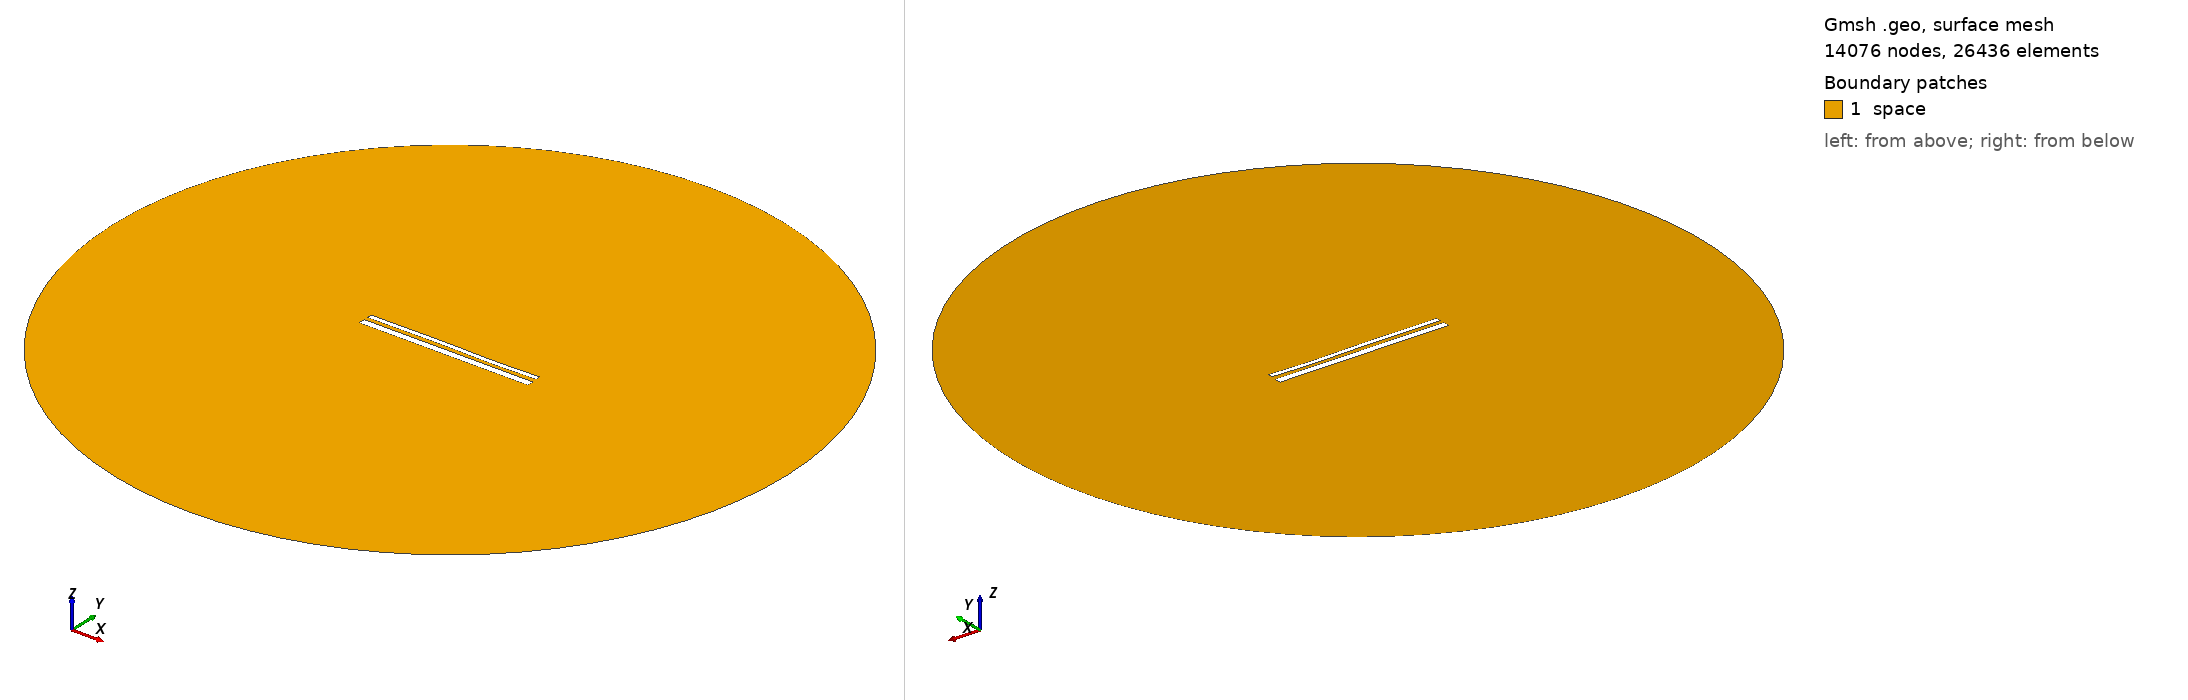

Gmsh geometry script, surface-meshed: 14076 nodes, 26436 surface elements. Boundary patches (legend numbers): 1 space. Left view from above one corner, right view from below the opposite corner. Legend entries are the model's physical surfaces. The drawing asked Gmsh for element sizes between 1% and 20% of the model's largest extent; the script's own settings can give other sizes.

=== 14072.geo (drawn) ===
//---------------------------------------
// Geometry kernel
//---------------------------------------

SetFactory("OpenCASCADE");



//---------------------------------------
// Parameters of the geometry
//---------------------------------------

// Overetch of the upper plate
overetch = 0.5;

// Distance between the plates
distance = 2.0;

// Discretization over the x axis (for the deformation)
nx = 50; 

// Length of the plate
L = 100 - overetch; 

// Number of modes
n = 4; 

// 1st mode coefficient
coeff(1) = 0.0;
beta(1) = 0.596864 * 3.1415926535 / L;

// 2nd mode coefficient
coeff(2) = 0.0;
beta(2) = 1.49418 * 3.1415926535 / L;

// 3rd mode coefficient
coeff(3) = 0.15;
beta(3) = 2.50025 * 3.1415926535 / L;

// 4th mode coefficient
coeff(4) = -0.075;
beta(4) = 3.49999 * 3.1415926535 / L;



//---------------------------------------
// Upper plate (deformed rectangle)
//---------------------------------------

// Coordiantes of the upper plate
xmin = -50;
xmax = 50 - overetch;

// Height of the upper plate
yheight = 4 - 2 * overetch;

// Indexes of the points
UpperID[] = {};
LowerID[] = {};
LeftID[] = {};
RightID[] = {};

// Point index
p = 1;

// Horizontal edges
For i In {1:nx}
    x = xmin + (i-1)*(xmax - xmin)/(nx-1);

    y_bottom = distance / 2 + overetch;
    For j In {1:n}
        C = (Cosh(beta(j)*L) + Cos(beta(j)*L)) / (Sinh(beta(j)*L) + Sin(beta(j)*L));
        y_bottom  = y_bottom + coeff(j) * (Cosh(beta(j)*(x+50)) - Cos(beta(j)*(x+50)) - C * (Sinh(beta(j)*(x+50)) - Sin(beta(j)*(x+50))));
    EndFor

    y_top = y_bottom + yheight;

    Point(p) = {x, y_top, 0, 1.0};
    UpperID[i] = p;
    p = p + 1;

    Point(p) = {x, y_bottom, 0, 1.0};
    LowerID[i] = p;
    p = p + 1;
EndFor

// Create point lists
UpperPts[] = {}; LowerPts[] = {};
For i In {1:nx}
  UpperPts[] += {UpperID[i]};
  LowerPts[] += {LowerID[i]};
EndFor

// Build splines
Spline(1) = {UpperPts[]};
Spline(2) = {LowerPts[]};
Line(3) = {LowerPts[nx-1], UpperPts[nx-1]};
Line(4) = {LowerPts[0], UpperPts[0]};

// Build the plane surface
Curve Loop(1) = {2, 3, -1, -4};
Plane Surface(1) = {1};



//---------------------------------------
// Lower plate (rectangle)
//---------------------------------------

// Vertices
Point(1001) = {-50, -1, 0, 1.0};
Point(1002) = { 50, -1, 0, 1.0};
Point(1003) = { 50,  -5, 0, 1.0};
Point(1004) = {-50,  -5, 0, 1.0};

// Edges
Line(5) = {1001, 1002};
Line(6) = {1002, 1003};
Line(7) = {1003, 1004};
Line(8) = {1004, 1001};

// Plane surface
Line Loop(2) = {5, 6, 7, 8};
Plane Surface(2) = {2}; 



//---------------------------------------
// Outer (fictious) boundary
//---------------------------------------

// Points
Point(1005) = {0, 0, 0};       // Center
Point(1006) = {200, 0, 0};     // Start point
Point(1007) = {0, 200, 0};     // 90 degrees
Point(1008) = {-200, 0, 0};    // 180 degrees
Point(1009) = {0, -200, 0};    // 270 degrees

// Circle arcs (each needs start, center, end)
Circle(9) = {1006, 1005, 1007};
Circle(10) = {1007, 1005, 1008};
Circle(11) = {1008, 1005, 1009};
Circle(12) = {1009, 1005, 1006};

// Plane surface for the entire domain
Curve Loop(3) = {9, 10, 11, 12};
Surface(3) = {3};

// Subtract the plates from the whole domain to obtain the actual domain where we want to solve the equations
BooleanDifference{ Surface{3}; Delete; }{ Surface{1}; Surface{2}; Delete; }




//---------------------------------------
// Transfinite Lines/Curves
//---------------------------------------

// Set the number of points on the boundaries
r = 7;

// Plates
Transfinite Curve {1, 2} = 50*r Using Progression 1;
Transfinite Curve {3, 4} = 2*r Using Progression 1;
Transfinite Line {5, 7} = 50*r Using Progression 1;
Transfinite Line {6, 8} = 2*r Using Progression 1;

// Outer boundary
Transfinite Line {9, 10, 11, 12} = 20 Using Progression 1;



//---------------------------------------
// Physical groups
//---------------------------------------                

// Physical curves (boundaries)
Physical Line("force_segment", 10) = {2};
Physical Line("upper_plate", 11) = {1, 3, 4};
Physical Line("lower_plate", 12) = {5, 6, 7, 8};
Physical Line("boundary", 20) = {9, 10, 11, 12};

// Physical Surfaces
Physical Surface("space", 30) = {3};



//---------------------------------------
// 6. Generate the Mesh
//---------------------------------------

// 2D mesh generation
Mesh 2;
